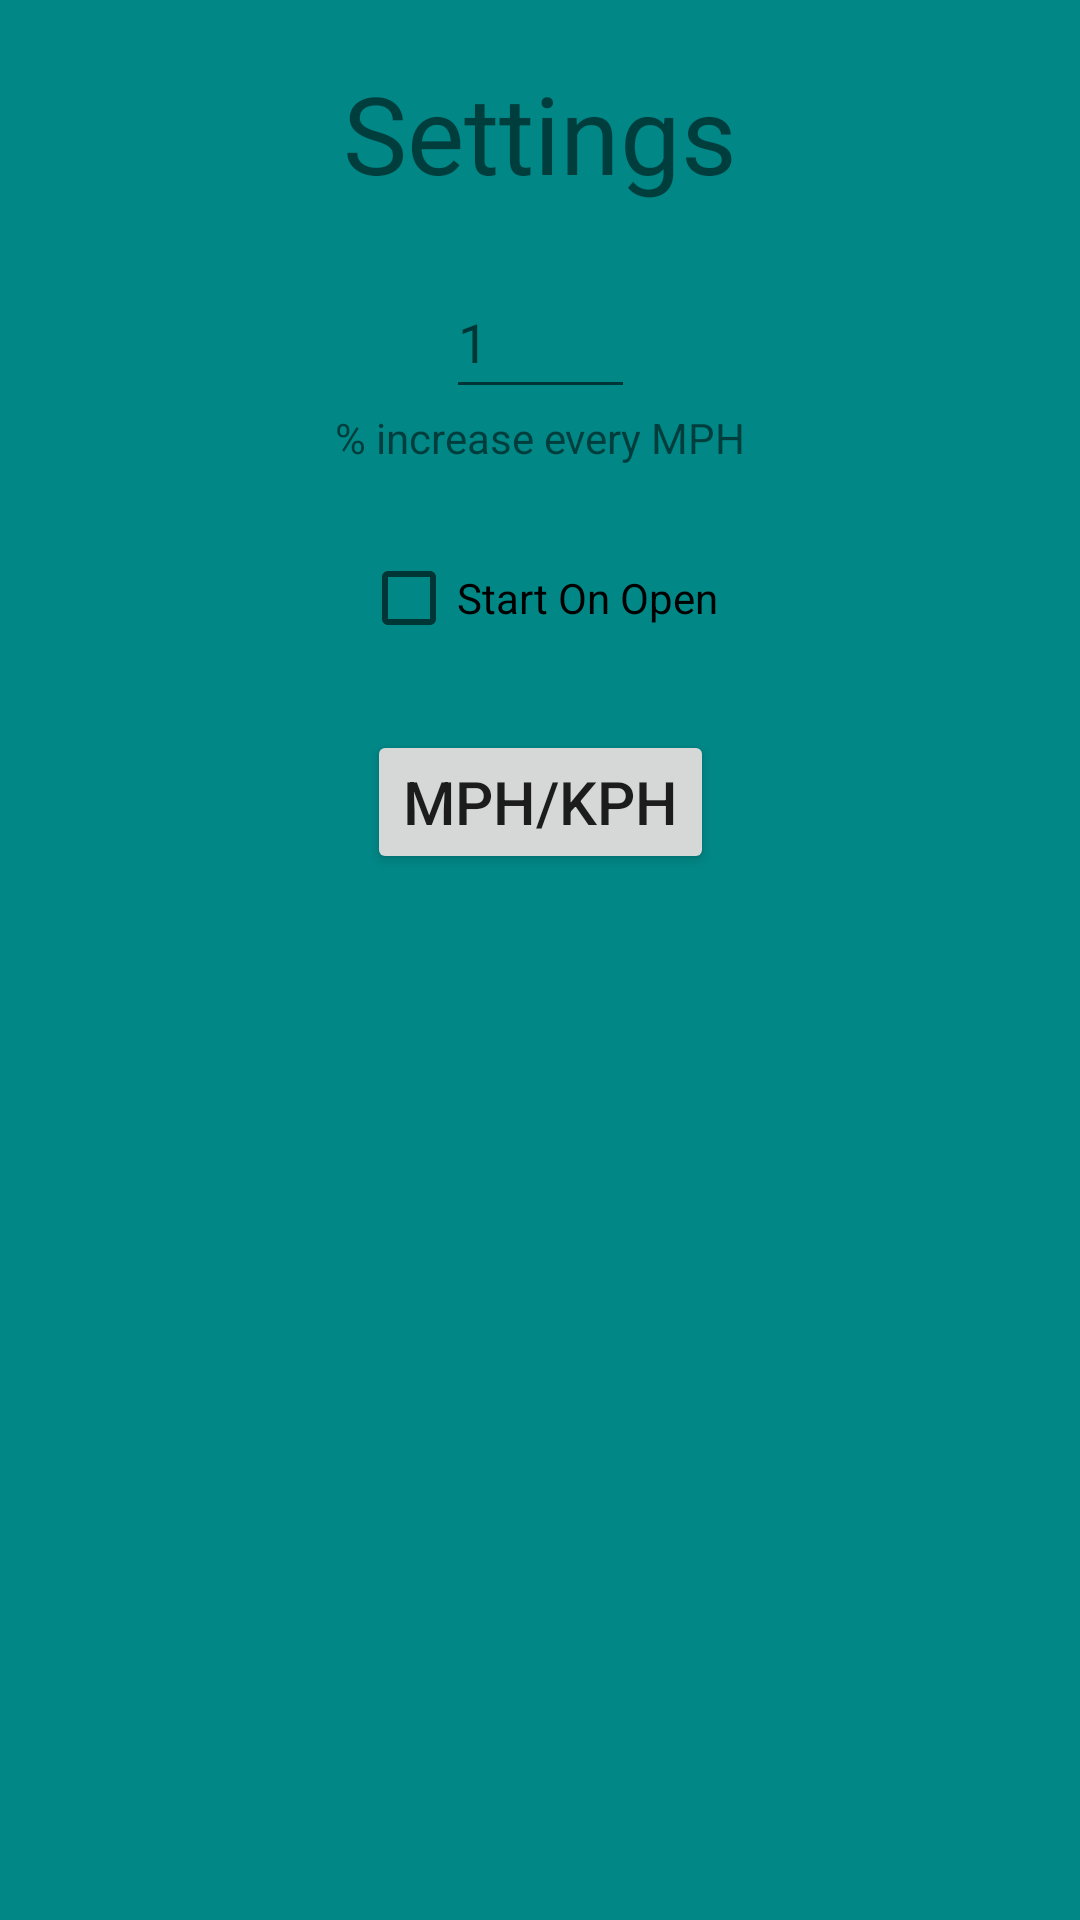

Here is an Android app screen rendered from its layout file. Give the layout XML and the strings, colors and styles it references.
<!-- AndroidManifest.xml: application theme Theme.VolumeBySpeed -->
<!-- res/layout/settings_pop_up.xml -->
<?xml version="1.0" encoding="utf-8"?>
<androidx.constraintlayout.widget.ConstraintLayout xmlns:android="http://schemas.android.com/apk/res/android"
    android:layout_width="wrap_content"
    android:layout_height="wrap_content"
    xmlns:app="http://schemas.android.com/apk/res-auto"
    android:background="@color/teal_700"
    android:paddingVertical="20dp"
    android:paddingHorizontal="20dp">

    <TextView
        android:id="@+id/title"
        app:layout_constraintTop_toTopOf="parent"
        app:layout_constraintLeft_toLeftOf="parent"
        app:layout_constraintRight_toRightOf="parent"
        android:layout_width="wrap_content"
        android:layout_height="wrap_content"
        android:textSize="36sp"
        android:text="Settings" />

    <EditText
        android:id="@+id/tv_percentIncrease"
        android:layout_width="wrap_content"
        android:layout_height="wrap_content"
        android:layout_marginTop="20dp"
        android:layout_marginHorizontal="100dp"
        android:ems="3"
        android:hint="1"
        android:inputType="numberDecimal"
        android:minWidth="48dp"
        android:minHeight="48dp"
        app:layout_constraintLeft_toLeftOf="parent"
        app:layout_constraintRight_toRightOf="parent"
        app:layout_constraintTop_toBottomOf="@id/title" />

    <TextView
        android:id="@+id/percentPrompt"
        app:layout_constraintTop_toBottomOf="@+id/tv_percentIncrease"
        app:layout_constraintLeft_toLeftOf="parent"
        app:layout_constraintRight_toRightOf="parent"
        android:layout_width="wrap_content"
        android:layout_height="wrap_content"
        android:text="% increase every MPH" />

    <CheckBox
        android:id="@+id/autoStartCheckBox"
        android:layout_width="wrap_content"
        android:layout_height="wrap_content"
        app:layout_constraintTop_toBottomOf="@+id/percentPrompt"
        app:layout_constraintLeft_toLeftOf="parent"
        app:layout_constraintRight_toRightOf="parent"
        android:layout_marginTop="20dp"
        android:text="Start On Open"/>


    <Button
        android:id="@+id/mph_kph"
        app:layout_constraintTop_toBottomOf="@id/autoStartCheckBox"
        app:layout_constraintLeft_toLeftOf="parent"
        app:layout_constraintRight_toRightOf="parent"
        android:layout_width="wrap_content"
        android:layout_height="wrap_content"
        android:textSize="20dp"
        android:text="MPH/KPH"
        android:layout_margin="20dp"/>


</androidx.constraintlayout.widget.ConstraintLayout>
<!-- resources referenced by this layout -->
<resources>
  <color name="teal_700">#FF018786</color>
  <style name="Theme.VolumeBySpeed" parent="Theme.MaterialComponents.DayNight.DarkActionBar">
          
          <item name="colorPrimary">@color/teal_200</item>
          <item name="colorPrimaryVariant">@color/teal_700</item>
          <item name="colorOnPrimary">@color/black</item>
          
          <item name="colorSecondary">@color/purple_200</item>
          <item name="colorSecondaryVariant">@color/purple_700</item>
          <item name="colorOnSecondary">@color/white</item>
          
          <item name="android:statusBarColor" tools:targetApi="l">?attr/colorPrimaryVariant</item>
          
      </style>
  <color name="teal_200">#FF03DAC5</color>
  <color name="black">#FF000000</color>
  <color name="purple_200">#FFBB86FC</color>
  <color name="purple_700">#FF3700B3</color>
  <color name="white">#FFFFFFFF</color>
</resources>
